Run: headless pygame with SDL's dummy video driver; simulated clock (each Clock.tick advances the game by its frame time, no real sleeping); random seed 0; keys injected as events and as key.get_pressed() state; no mouse input.
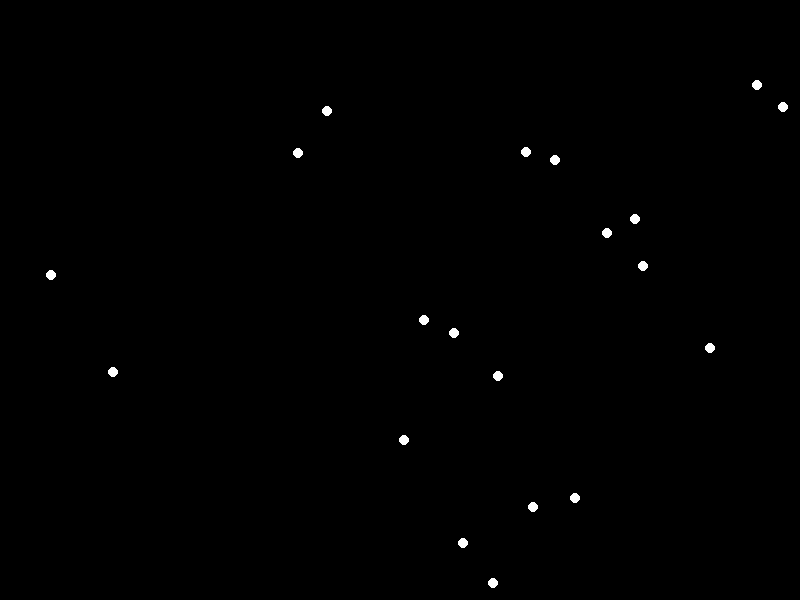
Frame 1 of 4 · flips 1–60 · no input
Frame 2 of 4 · flips 61–180 · tapped SPACE, RETURN · held RIGHT (→), D · screen unchanged from frame 1, image omitted
Frame 3 of 4 · flips 181–300 · held DOWN (↓), S · screen unchanged from frame 2, image omitted
Frame 4 of 4 · flips 301–420 · held LEFT (←), A, UP (↑), W · screen unchanged from frame 3, image omitted

The pygame program that drew these frames:

import pygame
import random

pygame.init()

WIDTH = 800
HEIGHT = 600

screen = pygame.display.set_mode((WIDTH, HEIGHT))
pygame.display.set_caption("Particle Lenia")

clock = pygame.time.Clock()
dots = []
min_range = 5
sense_dist = 200
speed = 1
speed_cap = 20
def setup(count):
    for i in range(count):
        x = random.randint(10, WIDTH - 10)
        y = random.randint(10, HEIGHT - 10)
        dots.append((x, y))
setup(20)


running = True

while running:
    for event in pygame.event.get():
        if event.type == pygame.QUIT:
            running = False

    screen.fill((0, 0, 0))

    for x, y in dots:
        pygame.draw.circle(screen, (255, 255, 255), (x, y), 5)

    pygame.display.flip()
    clock.tick(60)

pygame.quit()
